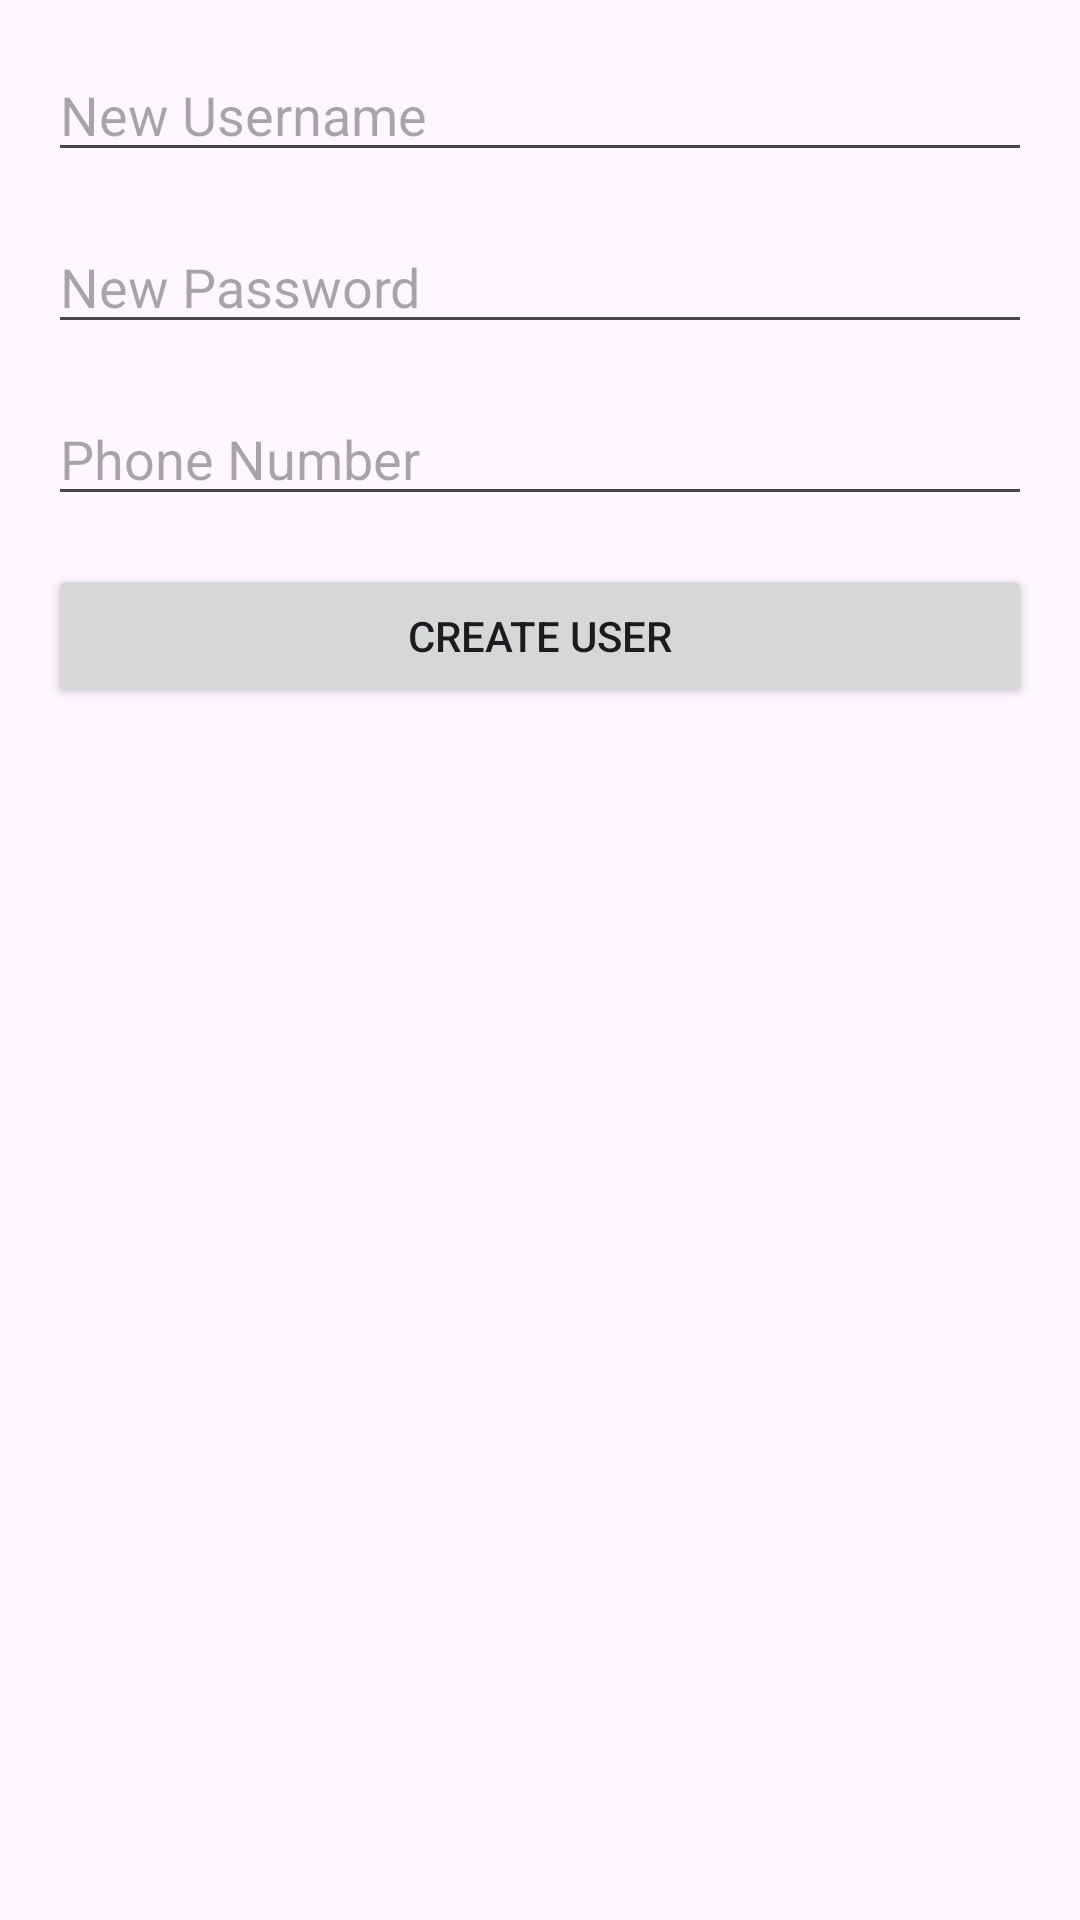

Layout XML and referenced resources for this Android screen:
<!-- AndroidManifest.xml: application theme Theme.Ex2app -->
<!-- res/layout/activity_create_user.xml -->
<?xml version="1.0" encoding="utf-8"?>
<RelativeLayout xmlns:android="http://schemas.android.com/apk/res/android"
    xmlns:tools="http://schemas.android.com/tools"
    android:layout_width="match_parent"
    android:layout_height="match_parent"
    android:padding="16dp"
    tools:context=".CreateUserActivity">

    <EditText
        android:id="@+id/newUsernameEditText"
        android:layout_width="match_parent"
        android:layout_height="wrap_content"
        android:hint="New Username"
        android:layout_marginBottom="16dp"/>

    <EditText
        android:id="@+id/newPasswordEditText"
        android:layout_width="match_parent"
        android:layout_height="wrap_content"
        android:hint="New Password"
        android:inputType="textPassword"
        android:layout_below="@id/newUsernameEditText"
        android:layout_marginBottom="16dp"/>

    <EditText
        android:id="@+id/phoneNumberEditText"
        android:layout_width="match_parent"
        android:layout_height="wrap_content"
        android:hint="Phone Number"
        android:inputType="phone"
        android:layout_below="@id/newPasswordEditText"
        android:layout_marginBottom="16dp"/>

    <Button
        android:id="@+id/createUserButton"
        android:layout_width="match_parent"
        android:layout_height="wrap_content"
        android:text="Create User"
        android:layout_below="@id/phoneNumberEditText"
        android:layout_marginBottom="16dp"/>

</RelativeLayout>
<!-- resources referenced by this layout -->
<resources>
  <style name="Theme.Ex2app" parent="Base.Theme.Ex2app" />
  <style name="Base.Theme.Ex2app" parent="Theme.Material3.DayNight.NoActionBar">
          
          
      </style>
</resources>
